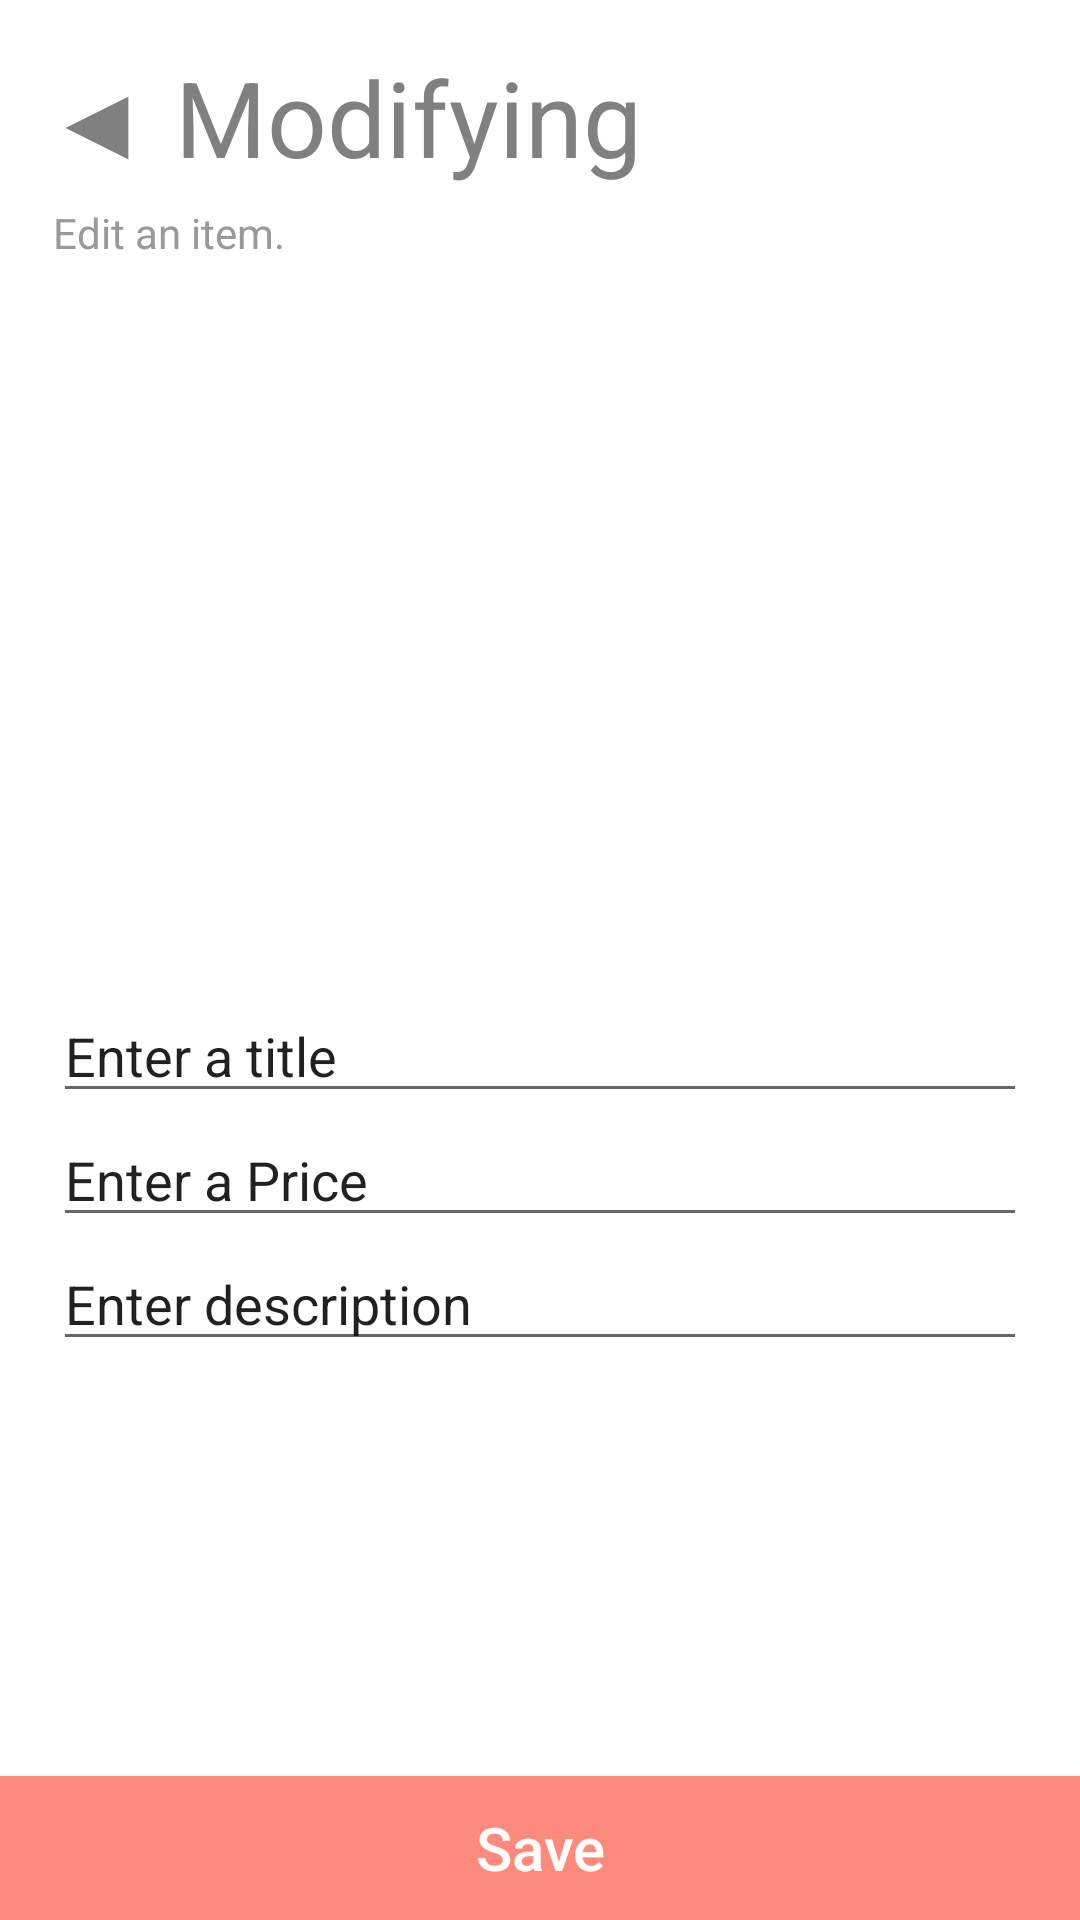

Android layout source for this screen:
<!-- AndroidManifest.xml: application theme AppTheme -->
<!-- res/layout/activity_create_item.xml -->
<?xml version="1.0" encoding="utf-8"?>
<RelativeLayout xmlns:android="http://schemas.android.com/apk/res/android"
    xmlns:app="http://schemas.android.com/apk/res-auto"
    xmlns:tools="http://schemas.android.com/tools"
    android:layout_width="match_parent"
    android:layout_height="match_parent"
    android:orientation="vertical">

    <Button
        android:id="@+id/makeConversationButton"
        android:layout_width="match_parent"
        android:layout_height="wrap_content"
        android:background="@color/themeColor"
        android:textAllCaps="false"
        android:textColor="#FFFFFF"
        android:text="Save"
        android:textSize="20dp"
        android:layout_alignParentBottom="true"
        android:layout_alignParentStart="true" />

    <ScrollView
        android:layout_width="match_parent"
        android:layout_height="match_parent"
        android:id="@+id/itemScrollView"
        android:background="#FFFFFF"
        android:layout_alignParentTop="true"
        android:layout_alignParentStart="true">

        <LinearLayout
            android:layout_width="match_parent"
            android:layout_height="match_parent"
            android:orientation="vertical"
            >

            <LinearLayout
                android:layout_width="match_parent"
                android:layout_height="wrap_content"
                android:orientation="vertical"
                android:background="#FFFFFF"
                android:id="@+id/headerView">

                <TextView
                    android:id="@+id/myListingTitleTextView"
                    android:layout_width="wrap_content"
                    android:layout_height="wrap_content"
                    android:layout_centerInParent="true"
                    android:text="◀ Modifying"
                    android:textSize="35sp"
                    android:textAppearance="?android:attr/textAppearanceLarge"
                    android:layout_marginTop="15sp"
                    android:layout_marginLeft="15sp"
                    android:layout_marginBottom="5sp"
                    android:textColor="#808080"
                    />

                <TextView
                    android:layout_width="match_parent"
                    android:layout_height="wrap_content"
                    android:text="Edit an item."
                    android:id="@+id/descriptionTextView"
                    android:textSize="14sp"
                    android:textColor="#999999"
                    android:layout_marginLeft="17.5sp"
                    android:layout_marginBottom="17.5sp"/>

            </LinearLayout>

            <ImageView
                android:layout_width="match_parent"
                android:layout_height="225dp"
                android:background="#FFFFFF"
                android:id="@+id/itemImageView"
                android:scaleType="centerCrop"
                android:adjustViewBounds="true"
                app:srcCompat="@drawable/default_item" />

            <EditText
            android:layout_width="match_parent"
            android:layout_height="wrap_content"
            android:text="Enter a title"
            android:layout_marginLeft="17.5sp"
                android:layout_marginRight="17.5sp"/>

            <EditText
                android:layout_width="match_parent"
                android:layout_height="wrap_content"
                android:text="Enter a Price"
                android:layout_marginLeft="17.5sp"
                android:layout_marginRight="17.5sp"/>

            <EditText
                android:layout_width="match_parent"
                android:layout_height="wrap_content"
                android:inputType="textMultiLine"
                android:ems="10"
                android:id="@+id/editText"
                android:text="Enter description"
                android:layout_marginLeft="17.5sp"
                android:layout_marginRight="17.5sp"/>


        </LinearLayout>
    </ScrollView>


</RelativeLayout>
<!-- resources referenced by this layout -->
<resources>
  <color name="themeColor">#FD8A7C</color>
  <style name="AppTheme" parent="Theme.AppCompat.Light.NoActionBar">
          
          <item name="colorPrimary">@android:color/transparent</item>
          <item name="colorPrimaryDark">@android:color/transparent</item>
  
      </style>
</resources>
